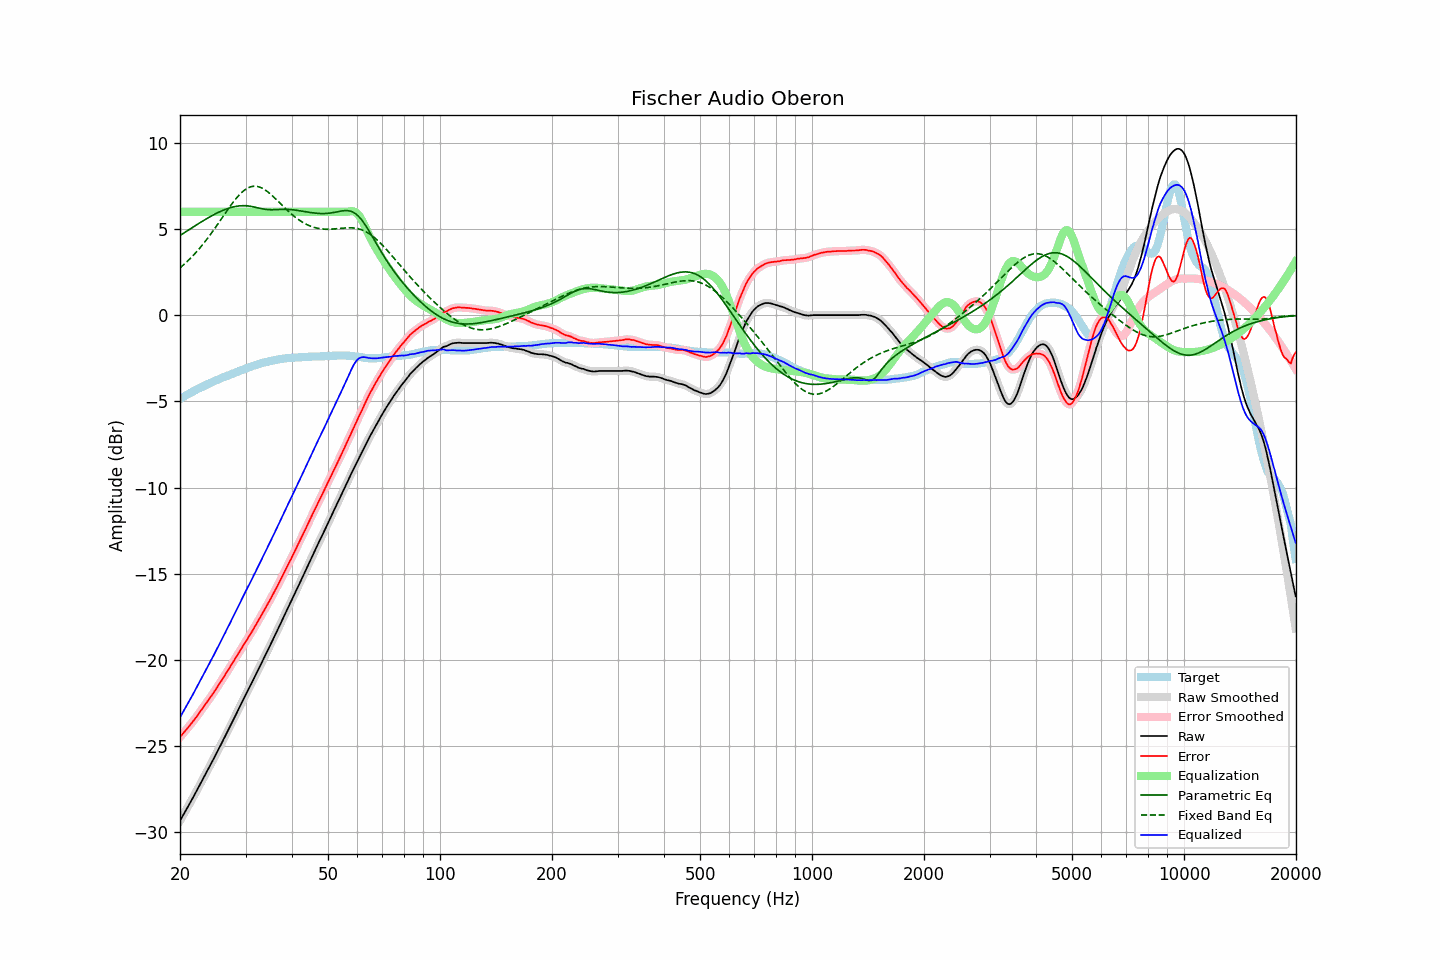

The file beside this chart, header and first rows:
frequency, raw, error, smoothed, error_smoothed, equalization, parametric_eq, fixed_band_eq, equalized_raw, equalized_smoothed, target
20.00, -29.33, -24.47, -29.33, -24.47, 6.00, 4.63, 2.75, -23.33, -23.33, -4.86
20.20, -29.16, -24.36, -29.17, -24.36, 6.00, 4.69, 2.83, -23.16, -23.17, -4.80
20.40, -29.00, -24.25, -29.00, -24.25, 6.00, 4.75, 2.91, -23.00, -23.00, -4.75
20.61, -28.83, -24.15, -28.83, -24.14, 6.00, 4.81, 2.99, -22.83, -22.83, -4.69
20.81, -28.67, -24.03, -28.67, -24.03, 6.00, 4.87, 3.08, -22.67, -22.67, -4.64
21.02, -28.50, -23.92, -28.50, -23.92, 6.00, 4.93, 3.17, -22.50, -22.50, -4.58
21.23, -28.33, -23.80, -28.34, -23.81, 6.00, 4.99, 3.26, -22.33, -22.34, -4.53
21.44, -28.17, -23.69, -28.17, -23.69, 6.00, 5.05, 3.35, -22.17, -22.17, -4.48
21.66, -28.00, -23.57, -28.00, -23.57, 6.00, 5.11, 3.45, -22.00, -22.00, -4.43
21.87, -27.83, -23.45, -27.83, -23.45, 6.00, 5.17, 3.55, -21.83, -21.83, -4.38
22.09, -27.66, -23.33, -27.66, -23.33, 6.00, 5.23, 3.65, -21.66, -21.66, -4.33
22.31, -27.48, -23.20, -27.48, -23.20, 6.00, 5.29, 3.76, -21.48, -21.48, -4.28
22.54, -27.31, -23.08, -27.31, -23.07, 6.00, 5.35, 3.86, -21.31, -21.31, -4.24
22.76, -27.13, -22.94, -27.13, -22.94, 6.00, 5.40, 3.97, -21.13, -21.13, -4.19
22.99, -26.96, -22.81, -26.96, -22.81, 6.00, 5.46, 4.09, -20.96, -20.96, -4.15
23.22, -26.78, -22.68, -26.78, -22.68, 6.00, 5.52, 4.20, -20.78, -20.78, -4.10
23.45, -26.61, -22.55, -26.61, -22.55, 6.00, 5.57, 4.32, -20.61, -20.61, -4.06
23.69, -26.43, -22.43, -26.43, -22.42, 6.00, 5.63, 4.44, -20.43, -20.43, -4.01
23.92, -26.26, -22.29, -26.26, -22.29, 6.00, 5.68, 4.57, -20.26, -20.26, -3.97
24.16, -26.08, -22.16, -26.08, -22.16, 6.00, 5.73, 4.69, -20.08, -20.08, -3.92
24.40, -25.90, -22.02, -25.90, -22.02, 6.00, 5.78, 4.82, -19.90, -19.90, -3.88
24.65, -25.72, -21.88, -25.72, -21.88, 6.00, 5.83, 4.95, -19.72, -19.72, -3.84
24.89, -25.54, -21.74, -25.54, -21.74, 6.00, 5.88, 5.09, -19.54, -19.54, -3.80
25.14, -25.36, -21.60, -25.36, -21.60, 6.00, 5.93, 5.22, -19.36, -19.36, -3.76
25.39, -25.17, -21.45, -25.17, -21.46, 6.00, 5.97, 5.35, -19.17, -19.17, -3.72
25.65, -24.99, -21.31, -24.99, -21.31, 6.00, 6.02, 5.49, -18.99, -18.99, -3.68
25.91, -24.81, -21.18, -24.81, -21.17, 6.00, 6.06, 5.63, -18.81, -18.81, -3.64
26.16, -24.62, -21.02, -24.63, -21.02, 6.00, 6.10, 5.76, -18.62, -18.63, -3.60
26.43, -24.44, -20.88, -24.44, -20.88, 6.00, 6.14, 5.90, -18.44, -18.44, -3.57
26.69, -24.25, -20.72, -24.26, -20.73, 6.00, 6.17, 6.03, -18.25, -18.26, -3.53
26.96, -24.07, -20.58, -24.07, -20.58, 6.00, 6.20, 6.17, -18.07, -18.07, -3.49
27.23, -23.88, -20.43, -23.88, -20.43, 6.00, 6.23, 6.30, -17.88, -17.88, -3.46
27.50, -23.69, -20.27, -23.69, -20.28, 6.00, 6.26, 6.43, -17.69, -17.69, -3.42
27.77, -23.50, -20.12, -23.50, -20.12, 6.00, 6.28, 6.55, -17.50, -17.50, -3.38
28.05, -23.32, -19.97, -23.32, -19.97, 6.00, 6.30, 6.67, -17.32, -17.32, -3.35
28.33, -23.13, -19.82, -23.13, -19.82, 6.00, 6.32, 6.79, -17.13, -17.13, -3.31
28.62, -22.94, -19.68, -22.94, -19.67, 6.00, 6.34, 6.90, -16.94, -16.94, -3.27
28.90, -22.75, -19.52, -22.75, -19.52, 6.00, 6.35, 7.00, -16.75, -16.75, -3.23
29.19, -22.56, -19.36, -22.56, -19.37, 6.00, 6.35, 7.09, -16.56, -16.56, -3.20
29.48, -22.37, -19.21, -22.37, -19.21, 6.00, 6.36, 7.18, -16.37, -16.37, -3.16
29.78, -22.18, -19.06, -22.18, -19.06, 6.00, 6.36, 7.25, -16.18, -16.18, -3.12
30.08, -21.99, -18.91, -22.00, -18.91, 6.00, 6.35, 7.32, -15.99, -16.00, -3.09
30.38, -21.81, -18.77, -21.81, -18.76, 6.00, 6.35, 7.37, -15.81, -15.81, -3.05
30.68, -21.63, -18.61, -21.63, -18.62, 6.00, 6.34, 7.42, -15.63, -15.63, -3.02
30.99, -21.45, -18.48, -21.45, -18.47, 6.00, 6.32, 7.45, -15.45, -15.45, -2.98
31.30, -21.26, -18.32, -21.26, -18.32, 6.00, 6.30, 7.47, -15.26, -15.26, -2.95
31.61, -21.07, -18.15, -21.07, -18.16, 6.00, 6.28, 7.49, -15.07, -15.07, -2.92
31.93, -20.88, -18.00, -20.88, -17.99, 6.00, 6.26, 7.49, -14.88, -14.88, -2.89
32.24, -20.69, -17.83, -20.69, -17.83, 6.00, 6.24, 7.47, -14.69, -14.69, -2.86
32.57, -20.50, -17.67, -20.50, -17.67, 6.00, 6.22, 7.45, -14.50, -14.50, -2.83
32.89, -20.31, -17.51, -20.31, -17.51, 6.00, 6.20, 7.42, -14.31, -14.31, -2.80
33.22, -20.12, -17.34, -20.12, -17.35, 6.00, 6.18, 7.38, -14.12, -14.12, -2.78
33.55, -19.93, -17.18, -19.93, -17.18, 6.00, 6.16, 7.33, -13.93, -13.93, -2.75
33.89, -19.74, -17.01, -19.74, -17.01, 6.00, 6.15, 7.27, -13.74, -13.74, -2.73
34.23, -19.55, -16.84, -19.55, -16.85, 6.00, 6.13, 7.20, -13.55, -13.55, -2.71
34.57, -19.36, -16.68, -19.36, -16.68, 6.00, 6.13, 7.13, -13.36, -13.36, -2.68
34.92, -19.17, -16.52, -19.17, -16.51, 6.00, 6.12, 7.05, -13.17, -13.17, -2.66
35.27, -18.98, -16.35, -18.98, -16.34, 6.00, 6.12, 6.97, -12.98, -12.98, -2.64
35.62, -18.78, -16.16, -18.79, -16.17, 6.00, 6.12, 6.89, -12.78, -12.79, -2.62
35.97, -18.59, -15.99, -18.59, -15.99, 6.00, 6.13, 6.80, -12.59, -12.59, -2.60
... 635 more rows
